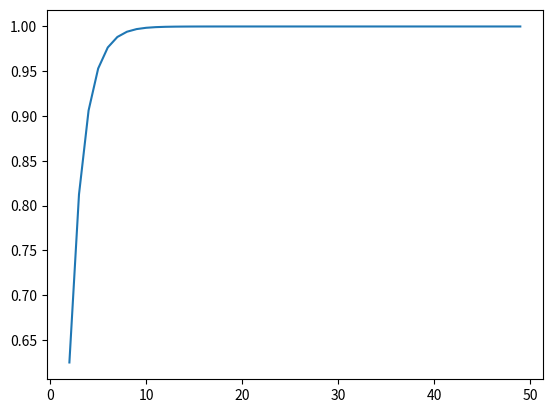

Generate this figure with matplotlib: (Note: this script raises an exception after producing the figure.)
import matplotlib.pyplot as plt

import numpy as np
import pprint

x = np.arange(2,50)

y = (2**(x)-1)/(2**(x+1))  + (2**(x)-2)/(2**(x+1)) 

pprint.pprint(y)

ans = 1
for i in range(10):
    ans = ans * y[i]
print(ans)

plt.plot(x,y)
plt.savefig("./figures/1.png")
